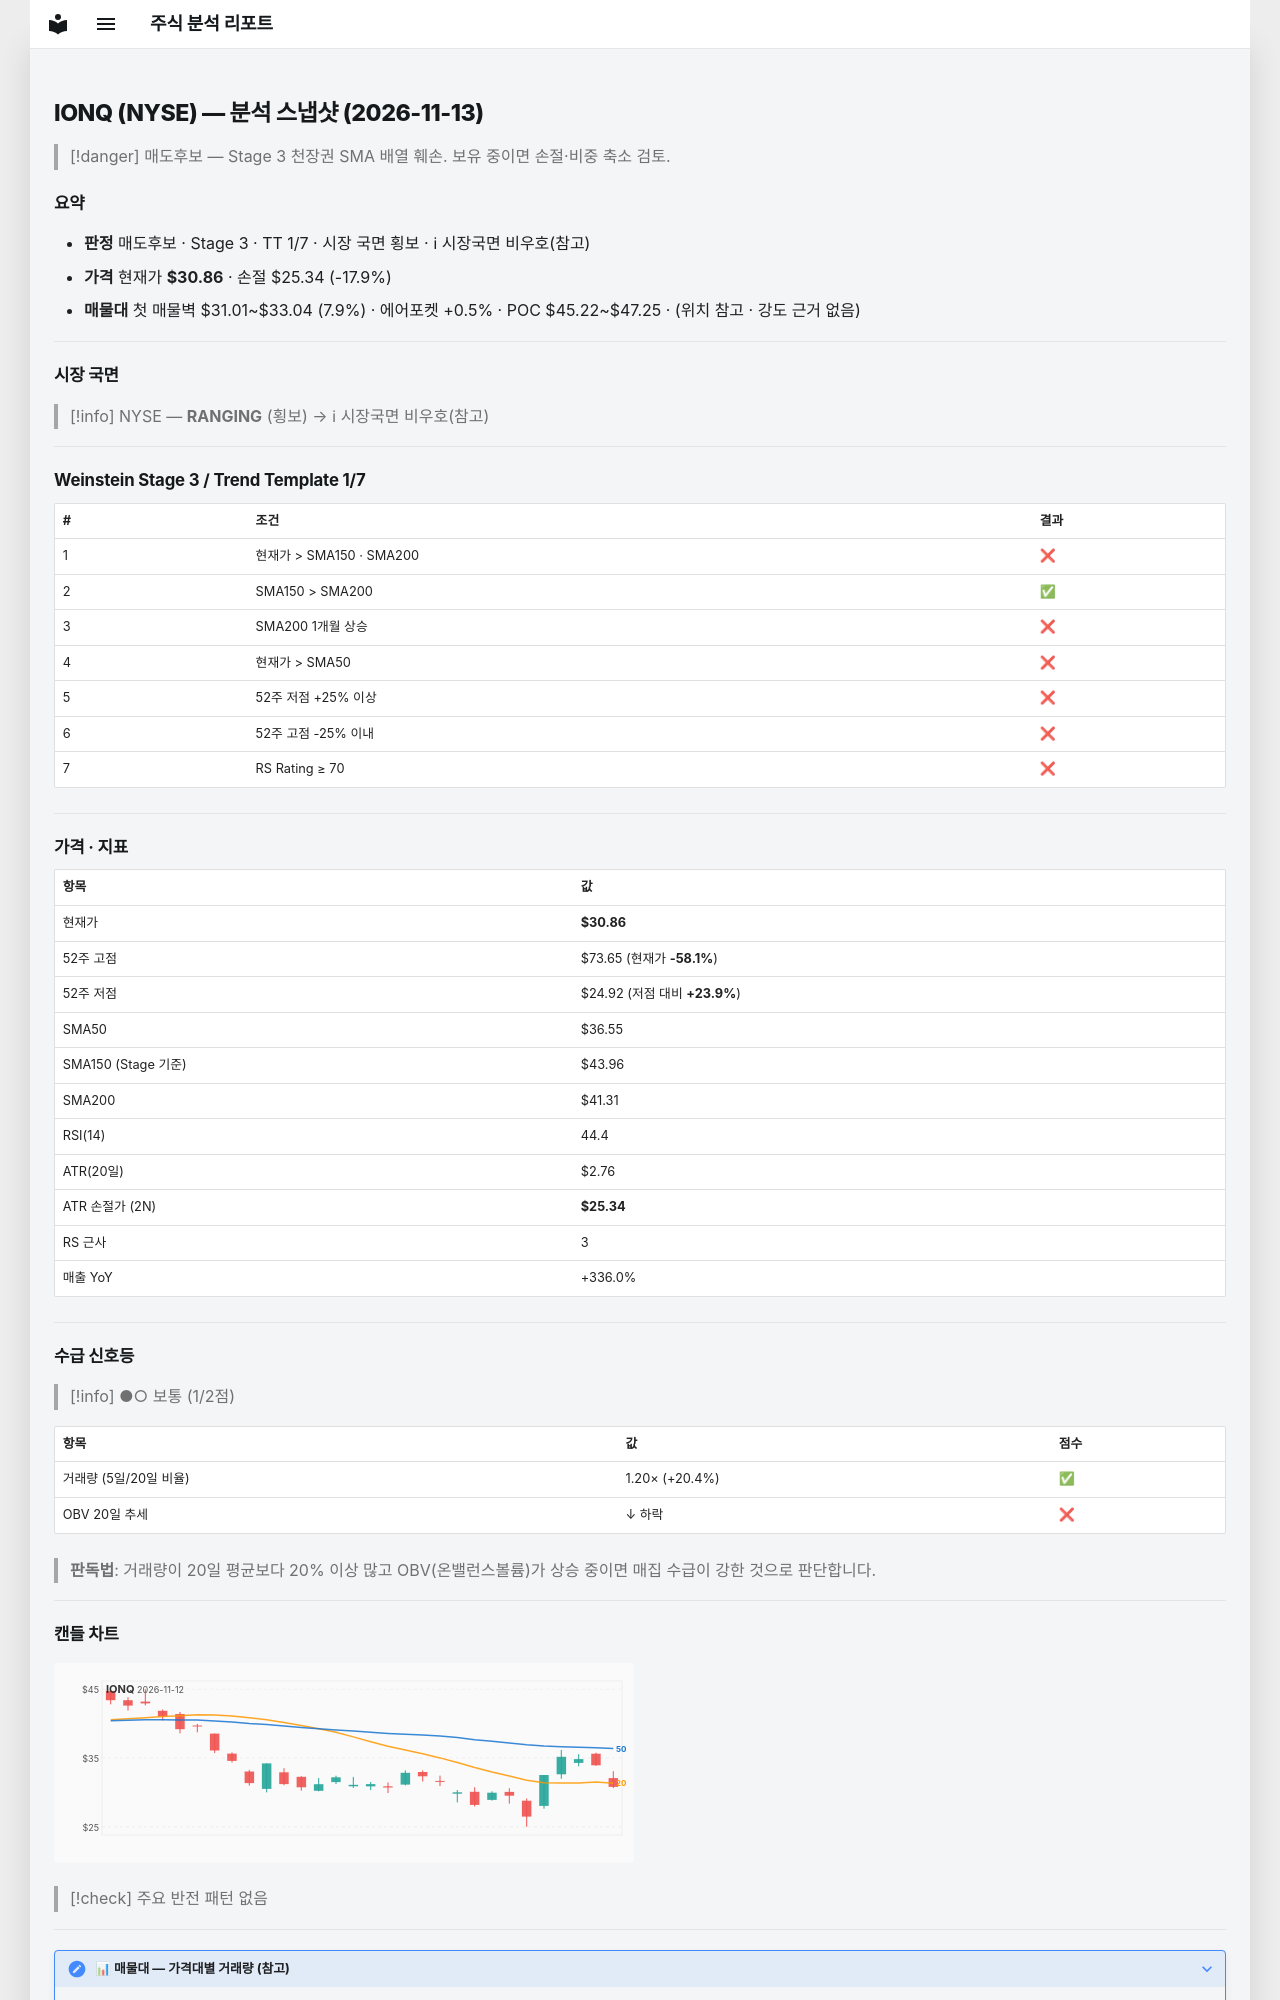

repository: soloandco/stock-reports · page: snapshots/IONQ-2026-11-13/index.html · generator: mkdocs

---
type: analysis-snapshot
title: IONQ 분석 스냅샷
ticker: IONQ
market: NYSE
created: 2026-11-13
updated: 2026-11-13
bar-date: 2026-11-12
verdict: 매도후보
real-rr: 3.10
sma50-gap-pct: -15.6
weekly-position: 저항대아래
weekly-overhead-price: 47.94
weekly-overhead-pct: 55.4
stage: 3
trend-template-score: 1
tt-max: 7
ma-set: sma-50-150-200
price: 30.860000610351562
stop-price: 25.34180348949465
market-regime: RANGING
supply-demand-score: 1/2
supply-demand-label: 보통
status: tracking
tags:
  - stock-agent
  - watchlist
  - IONQ
  - analysis
related:
  - "[[analysis-template]]"
---

# IONQ (NYSE) — 분석 스냅샷 (2026-11-13)

> [!danger] 매도후보 — Stage 3 천장권
> SMA 배열 훼손. 보유 중이면 손절·비중 축소 검토.

## 요약

- **판정** 매도후보 · Stage 3 · TT 1/7 · 시장 국면 횡보 · ℹ 시장국면 비우호(참고)
- **가격** 현재가 **$30.86** · 손절 $25.34 (-17.9%)
- **매물대** 첫 매물벽 $31.01~$33.04 (7.9%) · 에어포켓 +0.5% · POC $45.22~$47.25 · (위치 참고 · 강도 근거 없음)

---

## 시장 국면

> [!info] NYSE — **RANGING** (횡보) → ℹ 시장국면 비우호(참고)

---

## Weinstein Stage 3 / Trend Template 1/7

| # | 조건 | 결과 |
|---|------|------|
| 1 | 현재가 > SMA150 · SMA200 | ❌ |
| 2 | SMA150 > SMA200 | ✅ |
| 3 | SMA200 1개월 상승 | ❌ |
| 4 | 현재가 > SMA50 | ❌ |
| 5 | 52주 저점 +25% 이상 | ❌ |
| 6 | 52주 고점 -25% 이내 | ❌ |
| 7 | RS Rating ≥ 70 | ❌ |

---

## 가격 · 지표

| 항목 | 값 |
|------|---|
| 현재가 | **$30.86** |
| 52주 고점 | $73.65 (현재가 **-58.1%**) |
| 52주 저점 | $24.92 (저점 대비 **+23.9%**) |
| SMA50 | $36.55 |
| SMA150 (Stage 기준) | $43.96 |
| SMA200 | $41.31 |
| RSI(14) | 44.4 |
| ATR(20일) | $2.76 |
| ATR 손절가 (2N) | **$25.34** |
| RS 근사 | 3 |
| 매출 YoY | +336.0% |

---
## 수급 신호등

> [!info] ●○ 보통 (1/2점)

| 항목 | 값 | 점수 |
|------|------|------|
| 거래량 (5일/20일 비율) | 1.20× (+20.4%) | ✅ |
| OBV 20일 추세 | ↓ 하락 | ❌ |

> **판독법**: 거래량이 20일 평균보다 20% 이상 많고 OBV(온밸런스볼륨)가 상승 중이면 매집 수급이 강한 것으로 판단합니다.

---
